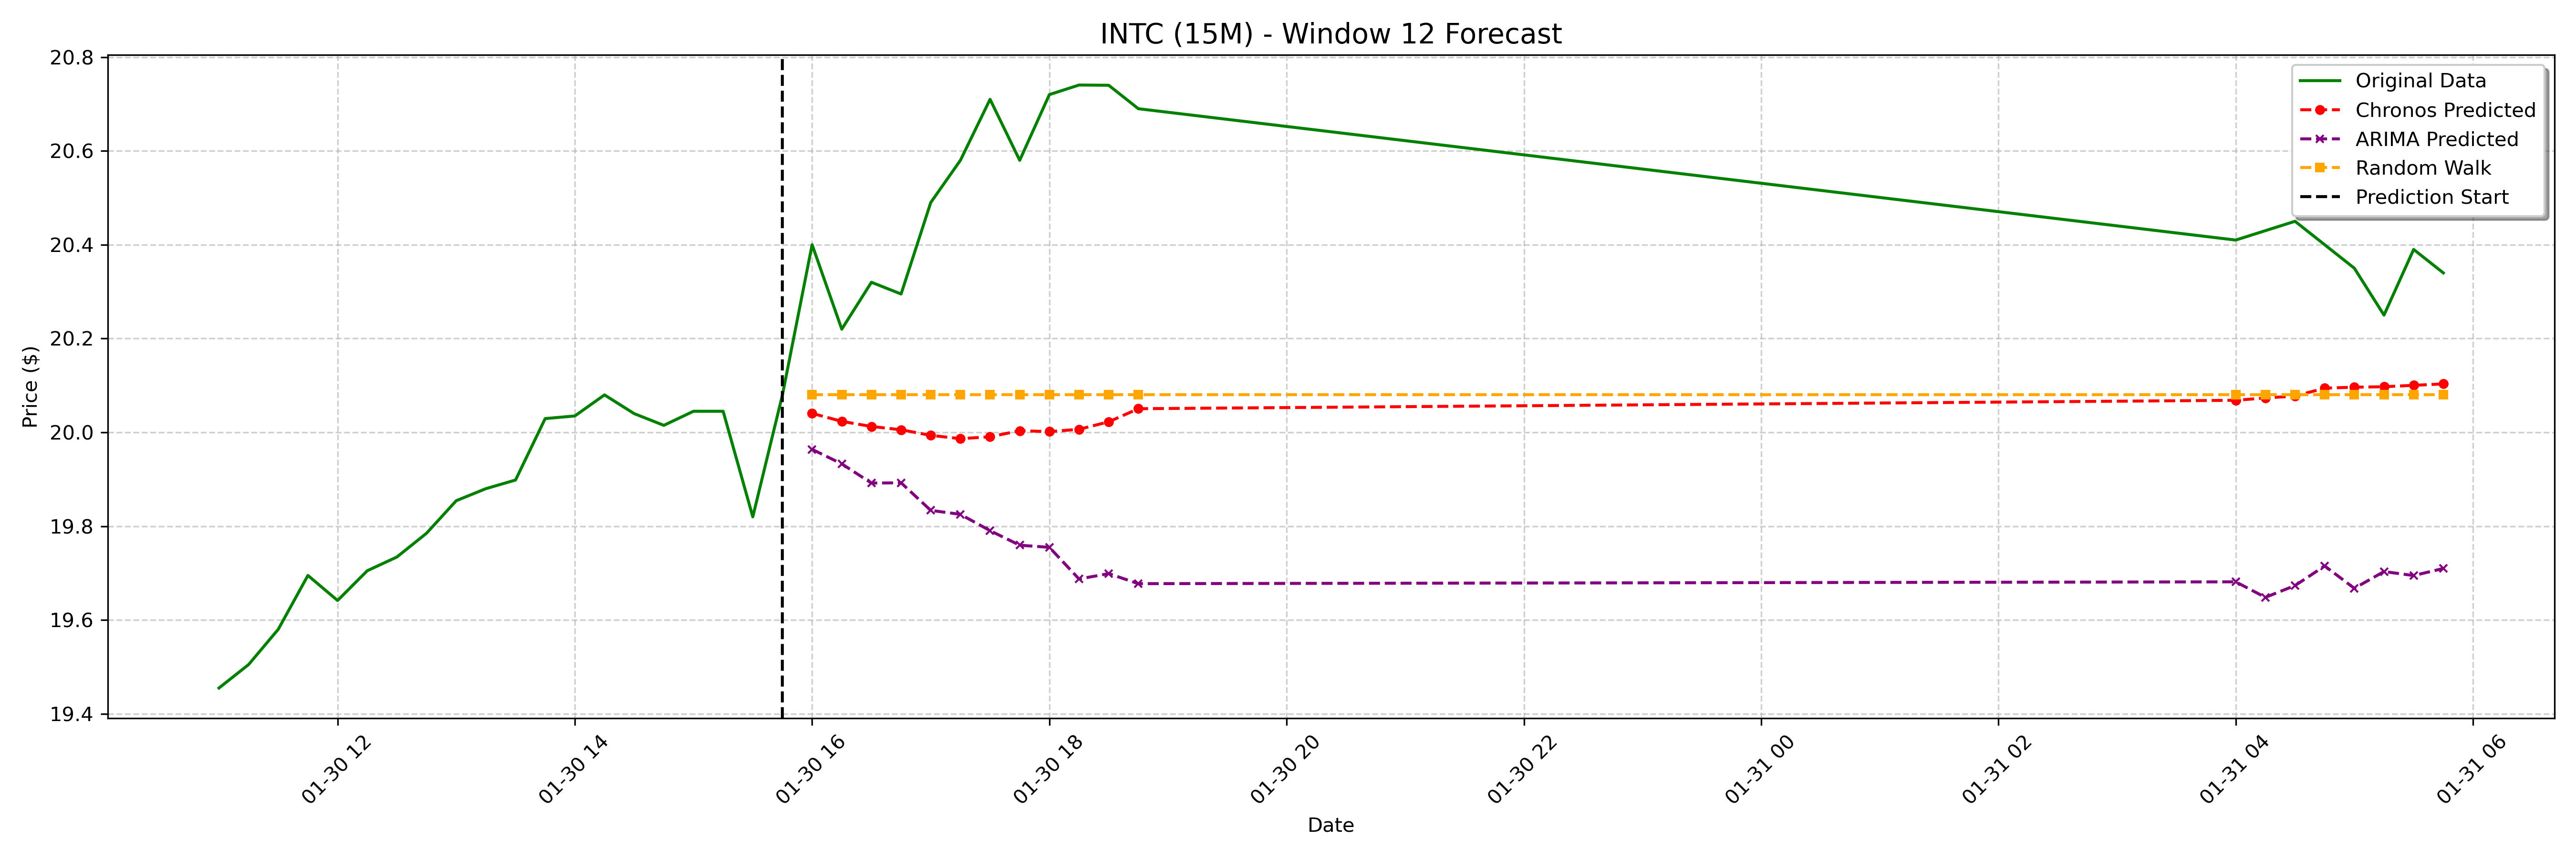

The file beside this chart, header and first rows:
date, actual, chronos_forecast, arima_forecast, random_walk_forecast
2025-01-30 16:00:00-05:00, 20.4, 20.04, 19.96, 20.08
2025-01-30 16:15:00-05:00, 20.22, 20.02, 19.93, 20.08
2025-01-30 16:30:00-05:00, 20.32, 20.01, 19.89, 20.08
2025-01-30 16:45:00-05:00, 20.3, 20.01, 19.89, 20.08
2025-01-30 17:00:00-05:00, 20.49, 19.99, 19.83, 20.08
2025-01-30 17:15:00-05:00, 20.58, 19.99, 19.83, 20.08
2025-01-30 17:30:00-05:00, 20.71, 19.99, 19.79, 20.08
2025-01-30 17:45:00-05:00, 20.58, 20, 19.76, 20.08
2025-01-30 18:00:00-05:00, 20.72, 20, 19.75, 20.08
2025-01-30 18:15:00-05:00, 20.74, 20.01, 19.69, 20.08
2025-01-30 18:30:00-05:00, 20.74, 20.02, 19.7, 20.08
2025-01-30 18:45:00-05:00, 20.69, 20.05, 19.68, 20.08
2025-01-31 04:00:00-05:00, 20.41, 20.07, 19.68, 20.08
2025-01-31 04:15:00-05:00, 20.43, 20.07, 19.65, 20.08
2025-01-31 04:30:00-05:00, 20.45, 20.08, 19.67, 20.08
2025-01-31 04:45:00-05:00, 20.4, 20.09, 19.72, 20.08
2025-01-31 05:00:00-05:00, 20.35, 20.1, 19.67, 20.08
2025-01-31 05:15:00-05:00, 20.25, 20.1, 19.7, 20.08
2025-01-31 05:30:00-05:00, 20.39, 20.1, 19.69, 20.08
2025-01-31 05:45:00-05:00, 20.34, 20.1, 19.71, 20.08
